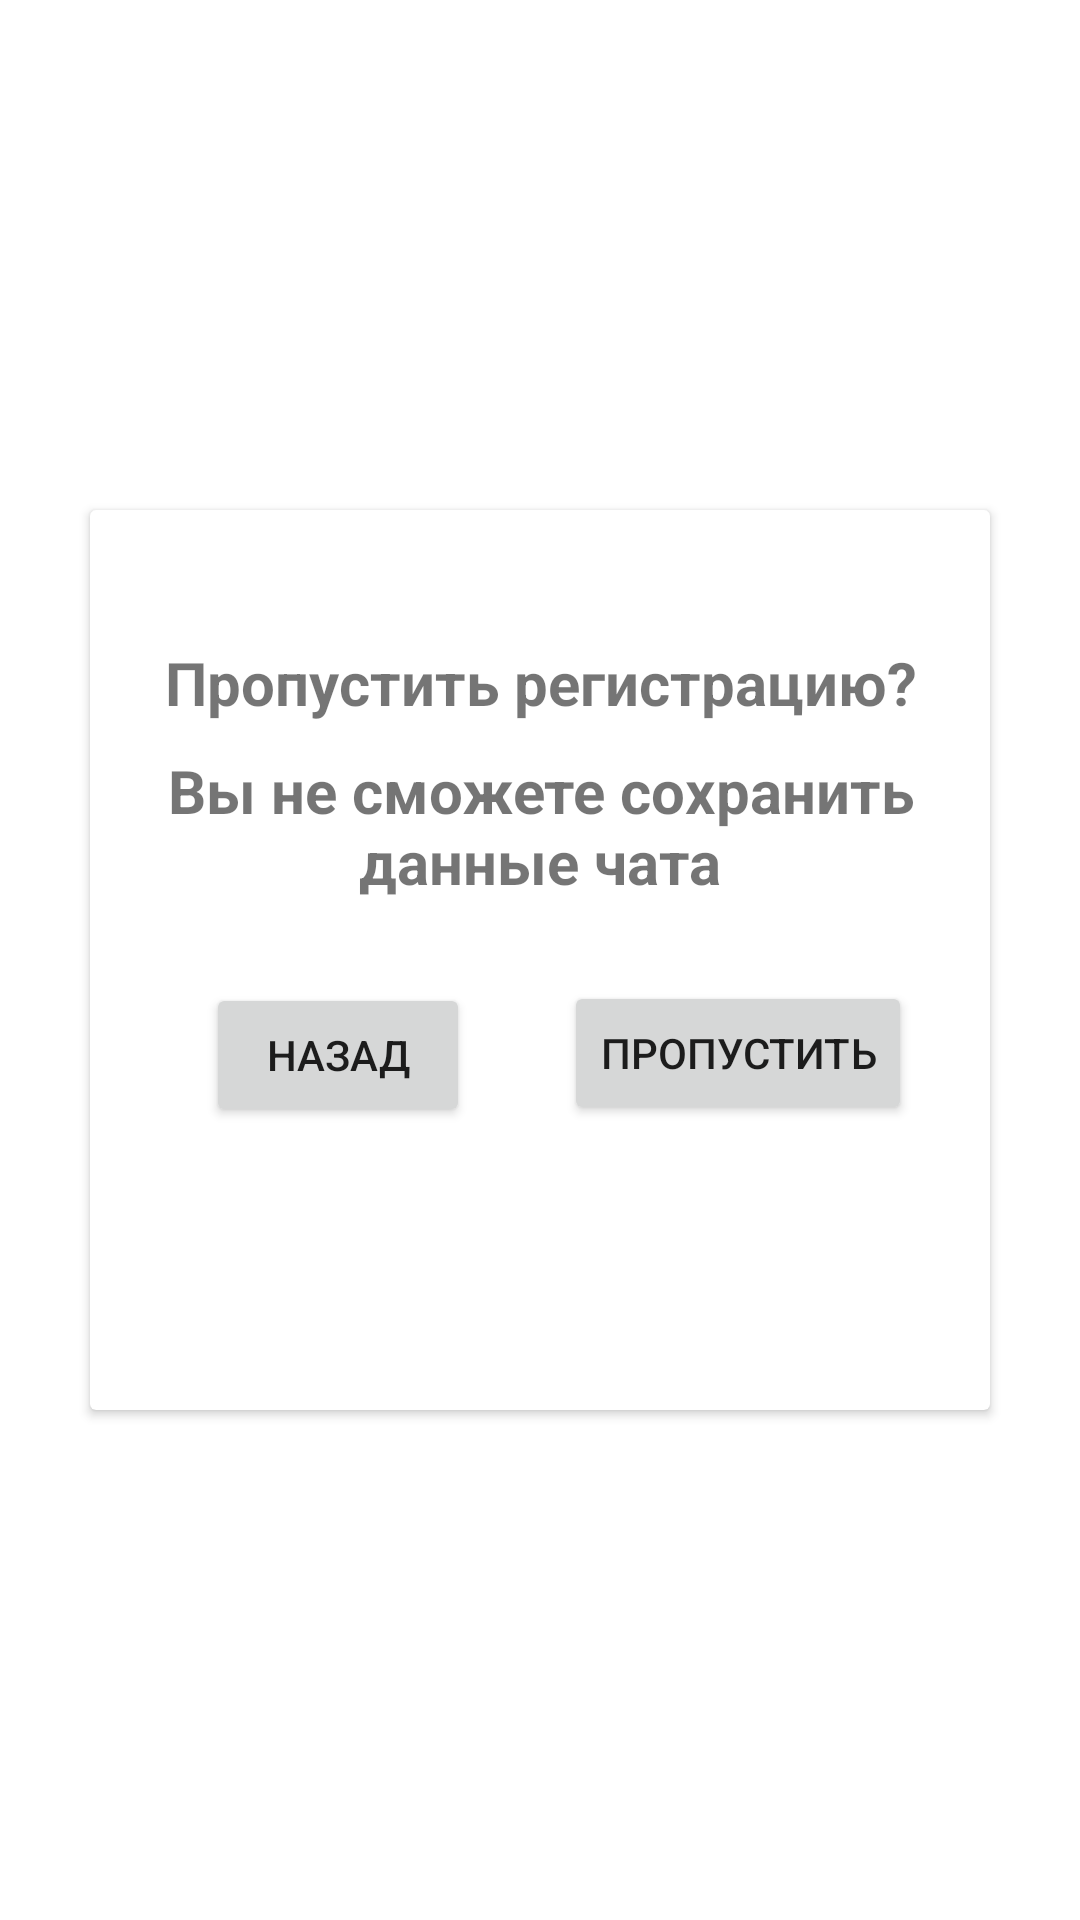

Produce the Android XML layout that renders to this screen, including the resource entries it uses.
<!-- AndroidManifest.xml: application theme Theme.AnonimchatGuest -->
<!-- res/layout/custom_dialog.xml -->
<?xml version="1.0" encoding="utf-8"?>
<androidx.constraintlayout.widget.ConstraintLayout xmlns:android="http://schemas.android.com/apk/res/android"
    xmlns:app="http://schemas.android.com/apk/res-auto"
    xmlns:tools="http://schemas.android.com/tools"
    android:layout_width="match_parent"
    android:layout_height="match_parent">

    <androidx.cardview.widget.CardView
        android:id="@+id/card"
        android:layout_width="300dp"
        android:layout_height="300dp"
        app:layout_constraintBottom_toBottomOf="parent"
        app:layout_constraintEnd_toEndOf="parent"
        app:layout_constraintStart_toStartOf="parent"
        app:layout_constraintTop_toTopOf="parent">

        <androidx.constraintlayout.widget.ConstraintLayout
            android:layout_width="match_parent"
            android:layout_height="match_parent">

            <TextView
                android:id="@+id/textView5"
                android:layout_width="wrap_content"
                android:layout_height="wrap_content"
                android:gravity="center"
                android:text="Вы не сможете сохранить данные чата"
                android:textSize="20sp"
                android:textStyle="bold"
                app:layout_constraintBottom_toBottomOf="parent"
                app:layout_constraintEnd_toEndOf="parent"
                app:layout_constraintHorizontal_bias="0.0"
                app:layout_constraintStart_toStartOf="parent"
                app:layout_constraintTop_toTopOf="parent"
                app:layout_constraintVertical_bias="0.321" />

            <Button
                android:id="@+id/button_next"
                android:layout_width="wrap_content"
                android:layout_height="wrap_content"
                android:text="Пропустить"
                app:layout_constraintBottom_toBottomOf="parent"
                app:layout_constraintEnd_toEndOf="parent"
                app:layout_constraintHorizontal_bias="0.858"
                app:layout_constraintStart_toStartOf="parent"
                app:layout_constraintTop_toTopOf="parent"
                app:layout_constraintVertical_bias="0.623" />

            <Button
                android:id="@+id/button_register_dialog"
                android:layout_width="wrap_content"
                android:layout_height="wrap_content"
                android:text="Назад"
                app:layout_constraintBottom_toBottomOf="parent"
                app:layout_constraintEnd_toEndOf="parent"
                app:layout_constraintHorizontal_bias="0.183"
                app:layout_constraintStart_toStartOf="parent"
                app:layout_constraintTop_toTopOf="parent"
                app:layout_constraintVertical_bias="0.626" />

            <TextView
                android:id="@+id/textView2"
                android:layout_width="wrap_content"
                android:layout_height="wrap_content"
                android:text="Пропустить регистрацию?"
                android:textSize="20sp"
                android:textStyle="bold"
                app:layout_constraintBottom_toBottomOf="parent"
                app:layout_constraintEnd_toEndOf="parent"
                app:layout_constraintHorizontal_bias="0.51"
                app:layout_constraintStart_toStartOf="parent"
                app:layout_constraintTop_toTopOf="parent"
                app:layout_constraintVertical_bias="0.161" />

        </androidx.constraintlayout.widget.ConstraintLayout>


    </androidx.cardview.widget.CardView>
</androidx.constraintlayout.widget.ConstraintLayout>
<!-- resources referenced by this layout -->
<resources>
  <style name="Theme.AnonimchatGuest" parent="Theme.MaterialComponents.DayNight.NoActionBar">
          
          <item name="colorPrimary">@color/purple_500</item>
          <item name="colorPrimaryVariant">@color/purple_700</item>
          <item name="colorOnPrimary">@color/white</item>
          
          <item name="colorSecondary">@color/teal_200</item>
          <item name="colorSecondaryVariant">@color/teal_700</item>
          <item name="colorOnSecondary">@color/black</item>
          
          <item name="android:statusBarColor">?attr/colorPrimaryVariant</item>
          
      </style>
  <!-- not gathered from this repository: default colours our renderer supplied (Android Studio template values) -->
  <color name="purple_500">#FF6200EE</color>
  <color name="purple_700">#FF3700B3</color>
  <color name="teal_200">#FF03DAC5</color>
  <color name="teal_700">#FF018786</color>
  <color name="black">#FF000000</color>
  <color name="white">#FFFFFFFF</color>
</resources>
